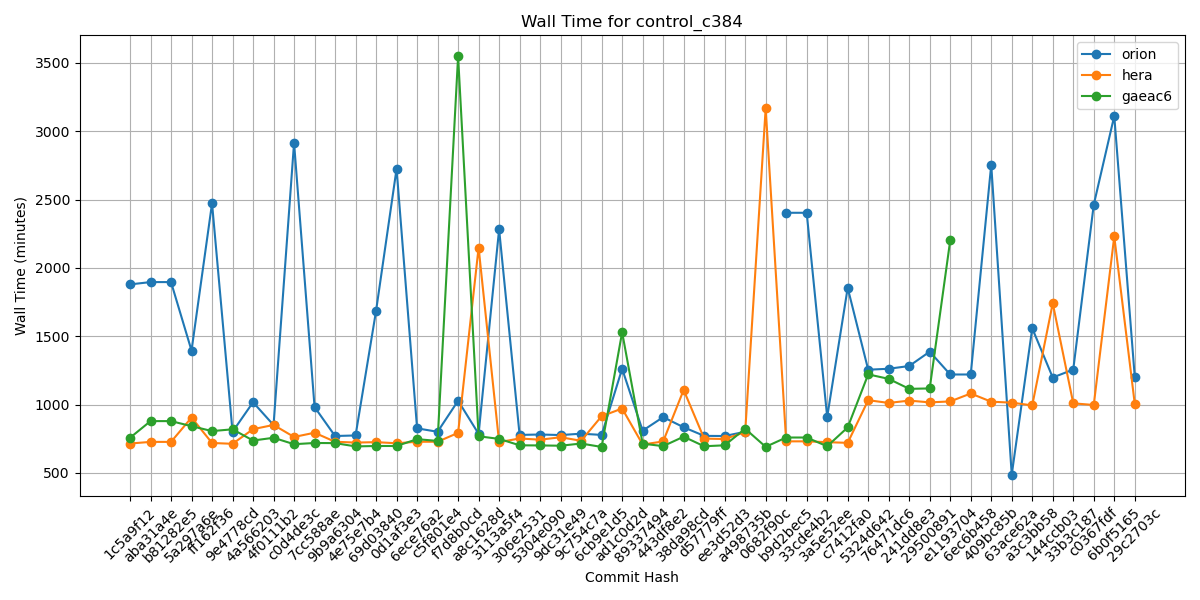

Values plotted in this chart, from the file beside it:
Hash, orion, hera, gaeac6
1c5a9f12, 1879, 715, 757
aba31a4e, 1896, 727, 879
b81282e5, 1896, 727, 879
5a297a6e, 1395, 905, 842
ff162f36, 2472, 719, 806
9e4778cd, 801, 713, 819
4a566203, 1017, 820, 737
4f0111b2, 850, 851, 757
c0d4de3c, 2915, 763, 710
7cc588ae, 982, 794, 719
9b9a6304, 770, 728, 718
4e75e7b4, 774, 722, 694
69d03840, 1686, 725, 697
0d1af3e3, 2725, 717, 697
6ece76a2, 826, 728, 747
c5f801e4, 801, 728, 734
f7d8b0cd, 1028, 793, 3548
a8c1628d, 786, 2148, 768
3113a5f4, 2282, 725, 749
306e2531, 778, 752, 702
5304e090, 781, 743, 701
9dc31e49, 777, 761, 699
9c754c7a, 787, 735, 715
6cb9e1d5, 778, 915, 690
ad1c0d2d, 1262, 971, 1529
89337494, 809, 708, 714
443df8e2, 908, 730, 696
38da98cd, 834, 1107, 765
d57779ff, 771, 751, 695
ee3d52d3, 770, 748, 702
a498735b, 801, 798, 823
0682f90c, , 3167, 691
b9d2bec5, 2403, 731, 759
33cde4b2, 2403, 731, 759
3a5e52ee, 909, 725, 695
c7412fa0, 1854, 720, 833
5324d642, 1255, 1032, 1221
76471dc6, 1262, 1012, 1188
241dd8e3, 1282, 1029, 1115
29500891, 1387, 1016, 1118
e1193704, 1220, 1023, 2201
6ec6b458, 1220, 1081, 
409bc85b, 2754, 1021, 
63ace62a, 487, 1014, 
a3c3bb58, 1558, 994, 
144ccb03, 1198, 1741, 
33b3c187, 1256, 1009, 
c0367fdf, 2462, 997, 
6b0f5165, 3111, 2230, 
29c2703c, 1202, 1005, 
